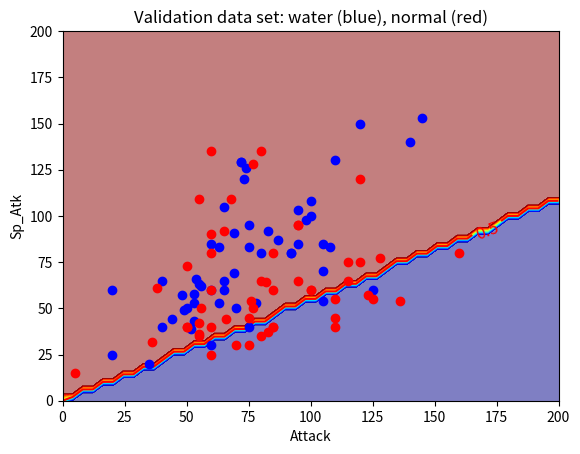

Python code for this plot:
import math
import numpy as np
import matplotlib.pyplot as plt
#from functions import sigmoid
from scipy.special import expit as sigmoid

# Training set: (Class 1) water 89 samples, (Class 2) normal 65 samples
water_t = np.array([[48, 50], [63, 65], [83, 85], [103, 135], [52, 65], [82, 95], [50, 40], [65, 50], [95, 70], [40, 50], [70, 80], [65, 40], [75, 100], [75, 130], [45, 45], [70, 70], [65, 45], [95, 85], [105, 25], [130, 50], [40, 70], [65, 95], [67, 35], [92, 65], [45, 70], [75, 100], [10, 15], [125, 60], [155, 70], [85, 85], [65, 110], [40, 90], [60, 115], [80, 55], [115, 65], [65, 44], [80, 59], [105, 79], [38, 56], [58, 76], [20, 20], [50, 60], [75, 90], [45, 25], [
                   85, 65], [75, 100], [95, 55], [55, 65], [65, 65], [105, 105], [40, 80], [95, 95], [75, 90], [70, 50], [85, 60], [110, 85], [150, 95], [30, 40], [50, 60], [70, 90], [30, 55], [50, 95], [30, 50], [90, 65], [120, 95], [140, 110], [70, 70], [90, 90], [48, 46], [78, 76], [80, 50], [120, 90], [15, 10], [60, 100], [70, 70], [40, 55], [60, 75], [80, 95], [64, 74], [104, 94], [84, 114], [90, 45], [30, 40], [100, 150], [150, 180], [51, 61], [66, 81], [86, 111], [85, 55]])
normal_t = np.array([[45, 35], [60, 50], [80, 70], [80, 135], [56, 25], [56, 25], [81, 50], [71, 40], [60, 31], [90, 61], [45, 45], [70, 85], [45, 40], [70, 65], [90, 58], [85, 35], [110, 60], [55, 60], [5, 35], [95, 40], [125, 60], [100, 40], [48, 48], [55, 45], [75, 65], [60, 85], [110, 65], [46, 35], [76, 45], [30, 36], [50, 86], [30, 40], [
                    70, 40], [80, 90], [70, 65], [80, 50], [130, 75], [80, 105], [95, 85], [20, 20], [80, 40], [10, 75], [30, 30], [70, 50], [55, 30], [85, 75], [60, 35], [80, 55], [160, 95], [51, 51], [71, 71], [91, 91], [20, 20], [45, 35], [65, 55], [60, 60], [40, 40], [115, 60], [70, 70], [90, 60], [55, 30], [75, 40], [120, 50], [45, 35], [85, 55]])
features_t = np.concatenate((water_t, normal_t))
water_label_t = np.ones((1, 89))
normal_label_t = np.zeros((1, 65))
labels_t = np.concatenate((water_label_t, normal_label_t), axis = 1)  # 1 x n: np.array([[1, 1, 1, ... 0]])

# Validation set: (Class 1) water 54 samples, (Class 2) normal 52 samples
water_v = np.array([[65, 60], [105, 85], [48, 57], [83, 92], [49, 49], [69, 69], [20, 60], [65, 105], [120, 150], [80, 80], [100, 100], [55, 63], [75, 83], [100, 108], [53, 53], [98, 98], [50, 50], [65, 65], [95, 85], [92, 80], [92, 80], [78, 53], [108, 83], [44, 44], [87, 87], [40, 65], [
                   60, 85], [75, 40], [72, 129], [72, 129], [56, 62], [63, 83], [95, 103], [145, 153], [52, 39], [105, 54], [60, 60], [53, 58], [73, 120], [110, 130], [54, 66], [69, 91], [74, 126], [20, 25], [140, 140], [53, 43], [63, 53], [40, 40], [70, 50], [35, 20], [125, 60], [60, 30], [105, 70], [75, 95]])
normal_v = np.array([[100, 60], [66, 44], [76, 54], [136, 54], [55, 42], [82, 64], [5, 15], [65, 92], [85, 40], [85, 80], [80, 135], [160, 80], [120, 120], [55, 35], [85, 60], [60, 25], [80, 35], [110, 45], [55, 36], [77, 50], [115, 65], [60, 60], [60, 80], [50, 40], [95, 65], [
                    60, 40], [100, 60], [110, 40], [83, 37], [123, 57], [77, 128], [128, 77], [36, 32], [56, 50], [50, 40], [50, 73], [68, 109], [80, 65], [38, 61], [55, 109], [75, 30], [85, 40], [120, 75], [70, 30], [110, 55], [75, 45], [125, 55], [60, 90], [95, 95], [95, 95], [115, 75], [60, 135]])
features_v = np.concatenate((water_v, normal_v))
water_label_v = np.ones((1, 54))
normal_label_v = np.zeros((1, 52))
labels_v = np.concatenate((water_label_v, normal_label_v), axis = 1)  # 1 x n: np.array([[1, 1, 1, ... 0]])

# # fake features: 50 samples each
# water_t = np.array([[161.0, 152.0], [180.0, 158.0], [157.0, 150.0], [120.0, 137.0], [140.0, 175.0], [143.0, 149.0], [140.0, 156.0], [120.0, 171.0], [126.0, 162.0], [158.0, 143.0], [161.0, 144.0], [175.0, 177.0], [169.0, 151.0], [120.0, 173.0], [172.0, 121.0], [150.0, 147.0], [125.0, 127.0], [156.0, 176.0], [148.0, 164.0], [149.0, 180.0], [120.0, 157.0], [174.0, 150.0], [163.0, 153.0], [176.0, 170.0], [178.0, 124.0], [179.0, 157.0], [138.0, 162.0], [179.0, 126.0], [127.0, 142.0], [161.0, 160.0], [145.0, 168.0], [163.0, 125.0], [155.0, 169.0], [161.0, 157.0], [169.0, 163.0], [136.0, 130.0], [173.0, 146.0], [133.0, 181.0], [135.0, 170.0], [138.0, 130.0], [148.0, 163.0], [162.0, 131.0], [142.0, 167.0], [134.0, 169.0], [140.0, 181.0], [130.0, 178.0], [135.0, 157.0], [181.0, 171.0], [132.0, 136.0], [168.0, 171.0]])
# normal_t = np.array([[61.0, 34.0], [35.0, 72.0], [20.0, 68.0], [28.0, 43.0], [42.0, 51.0], [63.0, 57.0], [44.0, 33.0], [54.0, 67.0], [46.0, 47.0], [60.0, 45.0], [47.0, 70.0], [51.0, 73.0], [46.0, 66.0], [45.0, 51.0], [30.0, 56.0], [27.0, 70.0], [72.0, 29.0], [79.0, 42.0], [26.0, 75.0], [25.0, 50.0], [31.0, 70.0], [31.0, 59.0], [56.0, 48.0], [22.0, 77.0], [45.0, 65.0], [21.0, 36.0], [80.0, 47.0], [23.0, 65.0], [24.0, 57.0], [31.0, 29.0], [76.0, 38.0], [69.0, 81.0], [58.0, 76.0], [47.0, 39.0], [26.0, 55.0], [38.0, 56.0], [66.0, 20.0], [56.0, 65.0], [40.0, 72.0], [59.0, 48.0], [65.0, 20.0], [55.0, 37.0], [34.0, 49.0], [26.0, 21.0], [75.0, 80.0], [23.0, 53.0], [25.0, 38.0], [25.0, 29.0], [42.0, 35.0], [54.0, 64.0]])
# features_t = np.concatenate((water_t, normal_t))
# water_label_t = np.ones((1, 50))
# normal_label_t = np.zeros((1, 50))
# labels_t = np.concatenate((water_label_t, normal_label_t), axis = 1)  # 1 x n: np.array([[1, 1, 1, ... 0]])

# water_v = np.array([[150, 150]])
# normal_v = np.array([[50, 50]])
# features_v = np.concatenate((water_v, normal_v))
# water_label_v = np.ones((1, 1))
# normal_label_v = np.zeros((1, 1))
# labels_v = np.concatenate((water_label_v, normal_label_v), axis = 1)  # 1 x n: np.array([[1, 1, 1, ... 0]])

# weights: 1 x i
# features: 1 x i or n x i
#   if 1 x i, return 1-element in the format np.array([[p]])
#   if n x i, return 1 x n, (w.x + b) for each sample
def predict(weights, features):
    return sigmoid(weights.dot(features.T))

# weights: 1 x i
# features: n x i
# lables: 1 x n
def update_weights_bias(weights, lr):
    # 1 x n
    predictions_t = predict(weights, features_t)
    # 1 x i = (1 x i) - (1 x n - 1 x n) dot (n x i)
    #w_grad = (predictions_t - labels_t).dot(features_t) / len(features_t)
    w_grad = (predictions_t - labels_t).dot(features_t)
    weights = weights - lr * w_grad
    return weights

def cost_function(weights):
    # 1 x n
    predictions_t = predict(weights, features_t)
    # (1 x 1) = (1 x n) * (n x 1)
    class1_cost = -labels_t.dot(np.log(predictions_t.T))
    #print(class1_cost)
    # (1 x 1) = (1 x n) * (n x 1)
    class2_cost = (1-labels_t).dot(np.log(1-predictions_t.T))
    #print(np.log(1-predictions_t.T))
    # 1-element ([[p]])
    cost = (class1_cost + class2_cost) / len(labels_t)
    #cost = cost.sum() / len(labels_t)
    return cost

def train(weights, lr, iters):
    cost_history = []

    for i in range(iters):
        weights = update_weights_bias(weights, lr)
        #print(weights)
        #print(weights, bias)

        # Calculate error for auditing purposes
        cost = cost_function(weights)
        cost_history.append(cost)

        # Log Progress
        if i % 10000 == 0:
           print("iter: "+str(i) + " cost: "+str(cost))

    #return weights, cost_history
    return weights

def accuracy(weights):
    predictions = predict(weights, features_v)
    #print(predictions)
    predicted_labels = (predictions >= 0.5).astype(int)
    # 1 x n: 0: correct prediction, 1: wrong prediction
    diff = predicted_labels - labels_v
    print(np.count_nonzero(diff==0)/len(diff[0]))

def plot_contour(weights):
    x = np.linspace(0, 200, 50)        # attack
    y = np.linspace(0, 200, 50)        # sp_atk
    Z = np.zeros((len(y), len(x)))
    X, Y = np.meshgrid(x, y)

    for i in range(len(y)):
        for j in range(len(x)):
            #print('x: {}, y: {}'.format(j, i))
            Z[i][j] = predict(weights, np.array([[x[j], y[i]]]))
    #print(Z[10])
    fig, ax = plt.subplots()
    ax.contourf(X, Y, Z, 50, alpha=0.5, cmap=plt.get_cmap('jet'))
    CS = ax.contour(X, Y, Z, [0.5], colors='r')
    ax.clabel(CS, inline=1, fontsize=12, manual=[(175, 75)])

    ax.plot([water_v.T[0]], [water_v.T[1]], 'o', color='blue')
    ax.plot([normal_v.T[0]], [normal_v.T[1]], 'o', color='red')
    ax.set(xlabel = 'Attack', ylabel = 'Sp_Atk', title = 'Validation data set: water (blue), normal (red)')

    plt.show()

def main():
    w0 = np.array([[0, 0]])
    lr = 1.
    iteration = 100000
    weights = train(w0, lr, iteration)
    print(weights)

    accuracy(weights)
    plot_contour(weights)

if __name__ == '__main__':
    main()